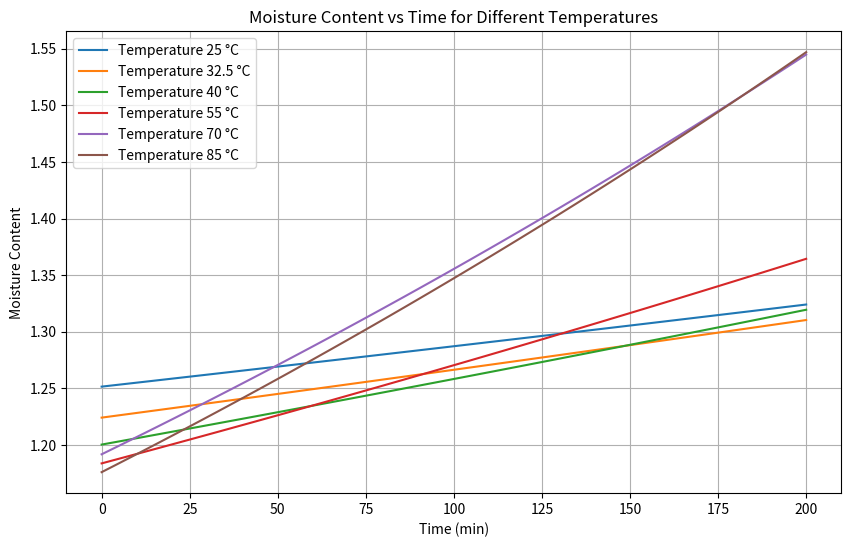

The script that saved this image:
import numpy as np
import matplotlib.pyplot as plt

def moisture(t, A, k, MS, M0):
    return A * np.exp(k * t) * (MS - M0) + M0

M0 = 0.142  

'''
does give a bizare results 
 infinite series diffusion equation
 we can also program the same equation like this (we have all the value ):
     MR= 1-6/pi^2 exp(-De*pi^2*t/R^2) 
'''
temperatures = [25, 32.5, 40, 55, 70, 85]


parameters = {
    25: (0.996, 0.019 ),  
    32.5: (0.978, 0.023 ),
    40: (0.963, 0.032 ),
    55: (0.961, 0.048 ),
    70: (0.982, 0.087 ),
    85: (0.981, 0.092 )
}


plt.figure(figsize=(10, 6))

for temp in temperatures:
    MS = 1.281 - 0.001 * temp  
    A, k = parameters[temp]
    t = np.linspace(0, 200)  
    plt.plot(t, moisture(t/60, A, k, MS, M0), label=f'Temperature {temp} °C')

plt.title('Moisture Content vs Time for Different Temperatures')
plt.xlabel('Time (min)')
plt.ylabel('Moisture Content')
plt.legend()
plt.grid(True)
plt.show()
